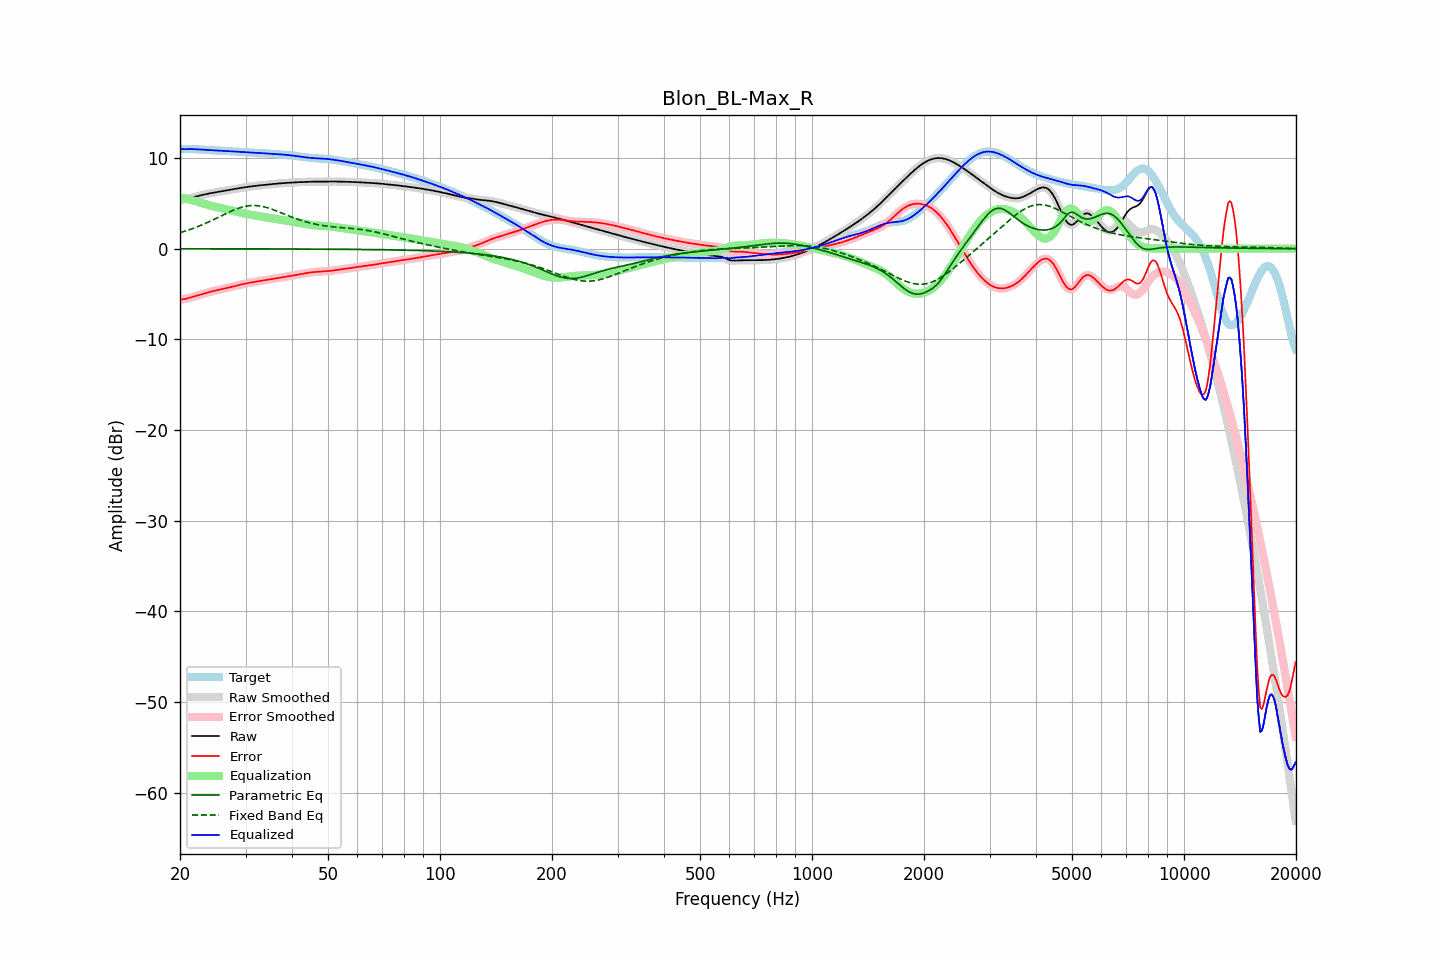

The data file committed next to this chart (first rows):
frequency, raw, error, smoothed, error_smoothed, equalization, parametric_eq, fixed_band_eq, equalized_raw, equalized_smoothed, target
20.00, 5.38, -5.61, 5.39, -5.61, 5.63, -0.01, 1.76, 11.01, 11.01, 10.99
20.20, 5.40, -5.59, 5.40, -5.60, 5.60, -0.01, 1.82, 11.00, 10.99, 10.99
20.40, 5.42, -5.57, 5.41, -5.58, 5.57, -0.01, 1.87, 10.98, 10.98, 10.99
20.61, 5.43, -5.56, 5.44, -5.55, 5.53, -0.01, 1.92, 10.97, 10.97, 10.99
20.81, 5.48, -5.51, 5.48, -5.51, 5.49, -0.01, 1.98, 10.97, 10.97, 10.99
21.02, 5.52, -5.46, 5.52, -5.46, 5.46, -0.01, 2.04, 10.98, 10.98, 10.99
21.23, 5.57, -5.41, 5.57, -5.41, 5.41, -0.01, 2.10, 10.98, 10.98, 10.98
21.44, 5.62, -5.36, 5.62, -5.36, 5.37, -0.01, 2.16, 10.99, 10.99, 10.98
21.66, 5.66, -5.31, 5.66, -5.31, 5.32, -0.01, 2.23, 10.98, 10.98, 10.97
21.87, 5.71, -5.26, 5.71, -5.26, 5.26, -0.01, 2.29, 10.97, 10.97, 10.97
22.09, 5.75, -5.21, 5.75, -5.21, 5.21, -0.01, 2.36, 10.96, 10.96, 10.96
22.31, 5.79, -5.16, 5.79, -5.16, 5.16, -0.01, 2.43, 10.95, 10.95, 10.95
22.54, 5.84, -5.11, 5.84, -5.11, 5.11, -0.01, 2.50, 10.94, 10.94, 10.95
22.76, 5.88, -5.05, 5.88, -5.05, 5.05, -0.01, 2.57, 10.93, 10.93, 10.93
22.99, 5.92, -5.00, 5.92, -5.00, 5.00, -0.01, 2.65, 10.92, 10.92, 10.92
23.22, 5.97, -4.95, 5.97, -4.95, 4.95, -0.01, 2.72, 10.91, 10.91, 10.91
23.45, 6.01, -4.89, 6.01, -4.89, 4.89, -0.01, 2.80, 10.90, 10.90, 10.90
23.69, 6.05, -4.84, 6.04, -4.84, 4.84, -0.01, 2.88, 10.89, 10.89, 10.89
23.92, 6.08, -4.79, 6.08, -4.79, 4.79, -0.01, 2.96, 10.88, 10.88, 10.87
24.16, 6.12, -4.75, 6.12, -4.75, 4.75, -0.01, 3.05, 10.86, 10.86, 10.86
24.40, 6.15, -4.70, 6.15, -4.70, 4.70, -0.01, 3.13, 10.85, 10.85, 10.85
24.65, 6.18, -4.66, 6.18, -4.66, 4.66, -0.01, 3.21, 10.84, 10.84, 10.84
24.89, 6.21, -4.62, 6.21, -4.62, 4.62, -0.01, 3.30, 10.83, 10.83, 10.83
25.14, 6.24, -4.58, 6.24, -4.58, 4.58, -0.01, 3.39, 10.82, 10.82, 10.82
25.39, 6.27, -4.54, 6.27, -4.54, 4.54, -0.01, 3.47, 10.81, 10.81, 10.81
25.65, 6.30, -4.50, 6.30, -4.50, 4.50, -0.01, 3.56, 10.80, 10.80, 10.80
25.91, 6.33, -4.46, 6.33, -4.46, 4.46, -0.01, 3.65, 10.79, 10.79, 10.79
26.16, 6.36, -4.42, 6.36, -4.42, 4.42, -0.01, 3.74, 10.79, 10.79, 10.78
26.43, 6.40, -4.38, 6.39, -4.38, 4.38, -0.01, 3.82, 10.78, 10.78, 10.78
26.69, 6.43, -4.34, 6.43, -4.34, 4.34, -0.02, 3.91, 10.77, 10.77, 10.77
26.96, 6.45, -4.30, 6.45, -4.30, 4.30, -0.02, 3.99, 10.76, 10.76, 10.76
27.23, 6.48, -4.26, 6.48, -4.26, 4.26, -0.02, 4.07, 10.75, 10.75, 10.75
27.50, 6.51, -4.22, 6.51, -4.22, 4.22, -0.02, 4.15, 10.73, 10.73, 10.74
27.77, 6.54, -4.18, 6.54, -4.18, 4.18, -0.02, 4.23, 10.72, 10.72, 10.73
28.05, 6.58, -4.14, 6.58, -4.14, 4.13, -0.02, 4.30, 10.71, 10.71, 10.71
28.33, 6.61, -4.09, 6.61, -4.09, 4.09, -0.02, 4.37, 10.70, 10.70, 10.70
28.62, 6.64, -4.05, 6.64, -4.05, 4.05, -0.02, 4.44, 10.69, 10.69, 10.69
28.90, 6.67, -4.00, 6.67, -4.00, 4.00, -0.02, 4.50, 10.68, 10.68, 10.67
29.19, 6.71, -3.96, 6.71, -3.96, 3.96, -0.02, 4.55, 10.66, 10.66, 10.66
29.48, 6.73, -3.91, 6.73, -3.92, 3.92, -0.02, 4.60, 10.65, 10.65, 10.65
29.78, 6.76, -3.88, 6.76, -3.88, 3.88, -0.02, 4.65, 10.64, 10.64, 10.64
30.08, 6.79, -3.84, 6.79, -3.84, 3.84, -0.02, 4.68, 10.63, 10.63, 10.63
30.38, 6.81, -3.81, 6.81, -3.81, 3.81, -0.02, 4.71, 10.62, 10.62, 10.62
30.68, 6.84, -3.77, 6.84, -3.77, 3.77, -0.02, 4.74, 10.61, 10.61, 10.61
30.99, 6.86, -3.74, 6.86, -3.74, 3.74, -0.02, 4.75, 10.60, 10.60, 10.60
31.30, 6.88, -3.71, 6.88, -3.71, 3.71, -0.02, 4.76, 10.59, 10.59, 10.59
31.61, 6.90, -3.68, 6.90, -3.68, 3.68, -0.02, 4.76, 10.58, 10.58, 10.58
31.93, 6.93, -3.65, 6.93, -3.65, 3.65, -0.02, 4.76, 10.57, 10.57, 10.57
32.24, 6.95, -3.62, 6.95, -3.62, 3.62, -0.02, 4.74, 10.56, 10.56, 10.56
32.57, 6.97, -3.59, 6.97, -3.59, 3.59, -0.02, 4.72, 10.55, 10.55, 10.55
32.89, 6.99, -3.56, 6.99, -3.56, 3.56, -0.02, 4.70, 10.54, 10.54, 10.54
33.22, 7.01, -3.53, 7.01, -3.53, 3.53, -0.02, 4.66, 10.53, 10.53, 10.53
33.55, 7.02, -3.50, 7.02, -3.50, 3.50, -0.02, 4.63, 10.52, 10.52, 10.52
33.89, 7.04, -3.47, 7.04, -3.47, 3.46, -0.02, 4.58, 10.51, 10.51, 10.51
34.23, 7.06, -3.43, 7.06, -3.43, 3.43, -0.03, 4.53, 10.50, 10.50, 10.50
34.57, 7.08, -3.40, 7.08, -3.40, 3.40, -0.03, 4.48, 10.48, 10.48, 10.48
34.92, 7.10, -3.37, 7.10, -3.37, 3.37, -0.03, 4.42, 10.47, 10.47, 10.47
35.27, 7.12, -3.34, 7.12, -3.34, 3.35, -0.03, 4.36, 10.46, 10.46, 10.46
35.62, 7.13, -3.32, 7.13, -3.32, 3.32, -0.03, 4.30, 10.45, 10.45, 10.45
35.97, 7.15, -3.29, 7.15, -3.29, 3.29, -0.03, 4.23, 10.44, 10.44, 10.44
... 635 more rows
